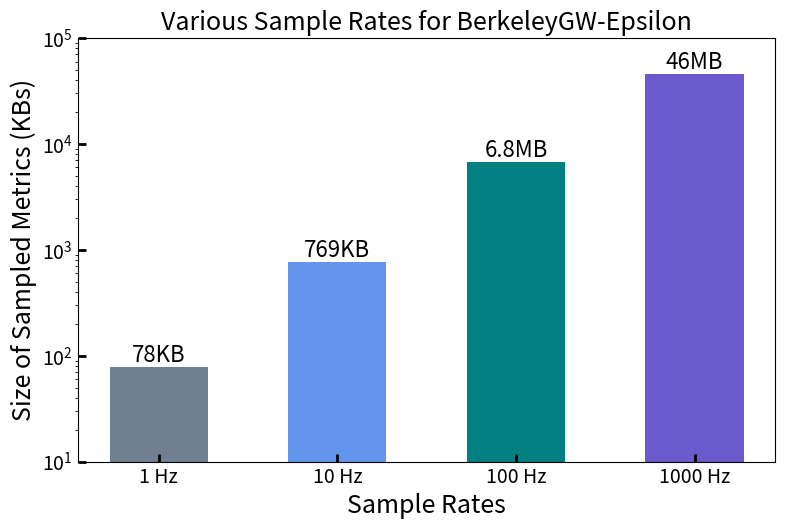
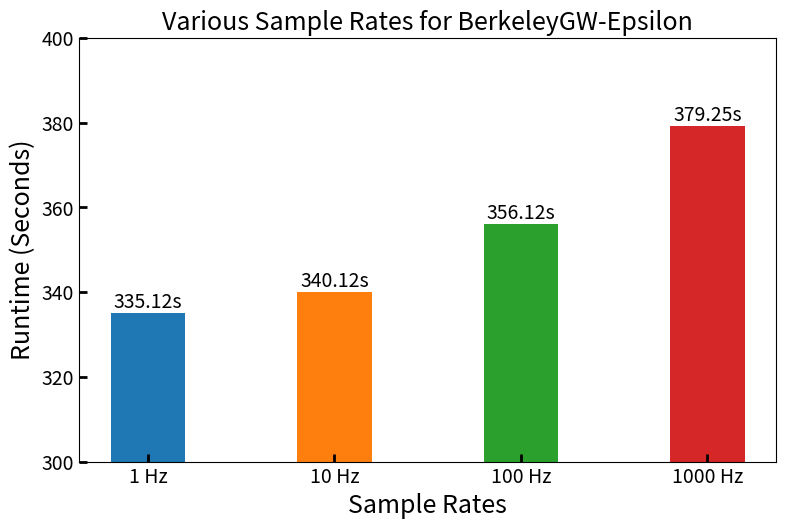

Here is the Python script that generated these plots, in order:
import matplotlib.pyplot as plt

# Data for the plot
bar_names = ["1 Hz", "10 Hz", "100 Hz", "1000 Hz"]
bar_datasize = [78, 769, 6.8 * 10**3, 46 * 10**3]  # Convert kb and mb to bytes
bar_runtime = [335.12, 340.12, 356.12, 379.25]  # Values in seconds
datasize_annotations = ["78KB", "769KB", "6.8MB", "46MB"]
runtime_annotations = ["335.12s", "340.12s", "356.12s", "379.25s"]

# Create the bar plot
plt.figure(figsize=(9, 5.5))
bars = plt.bar(bar_names, bar_datasize, width=0.55, color=['slategrey', 'cornflowerblue', 'teal', 'slateblue'])

# Customize the font size of x and y ticks
plt.xticks(fontsize=14)
plt.yticks(fontsize=14)

# Position the ticks inside the plot
plt.tick_params(axis='x', direction='in', length=6, width=2)
plt.tick_params(axis='y', direction='in', length=6, width=2)

# Add text annotations on top of each bar
for bar, annotation in zip(bars, datasize_annotations):
    yval = bar.get_height()
    plt.text(bar.get_x() + bar.get_width()/2.0, yval, annotation, ha='center', va='bottom', fontsize=16)

plt.ylim(10, 10**5)

# Add labels and title
plt.xlabel('Sample Rates', fontsize=18)
plt.ylabel('Size of Sampled Metrics (KBs)', fontsize=18)
plt.title('Various Sample Rates for BerkeleyGW-Epsilon', fontsize=18)
plt.yscale('log')  # Use a logarithmic scale for better visualization

plt.savefig('data_sizes_epsilon.png', dpi=300, bbox_inches='tight', pad_inches=0.05)

# Modern color palette
colors = plt.get_cmap('tab10').colors

# Create the bar plot with narrower bars
plt.figure(figsize=(9, 5.5))
bars = plt.bar(bar_names, bar_runtime, width=0.4, color=colors[:4])

# Add labels and title
plt.xlabel('Sample Rates', fontsize=18)
plt.ylabel('Runtime (Seconds)', fontsize=18)
plt.title('Various Sample Rates for BerkeleyGW-Epsilon', fontsize=18)

plt.ylim(300, 400)

# Customize the font size of x and y ticks
plt.xticks(fontsize=14)
plt.yticks(fontsize=14)

# Position the ticks inside the plot
plt.tick_params(axis='x', direction='in', length=6, width=2)
plt.tick_params(axis='y', direction='in', length=6, width=2)

# Add text annotations on top of each bar
for bar, annotation in zip(bars, runtime_annotations):
    yval = bar.get_height()
    plt.text(bar.get_x() + bar.get_width()/2.0, yval, annotation, ha='center', va='bottom', fontsize=14)

plt.savefig('runtimes_epsilon.png', dpi=300, bbox_inches='tight', pad_inches=0.05)